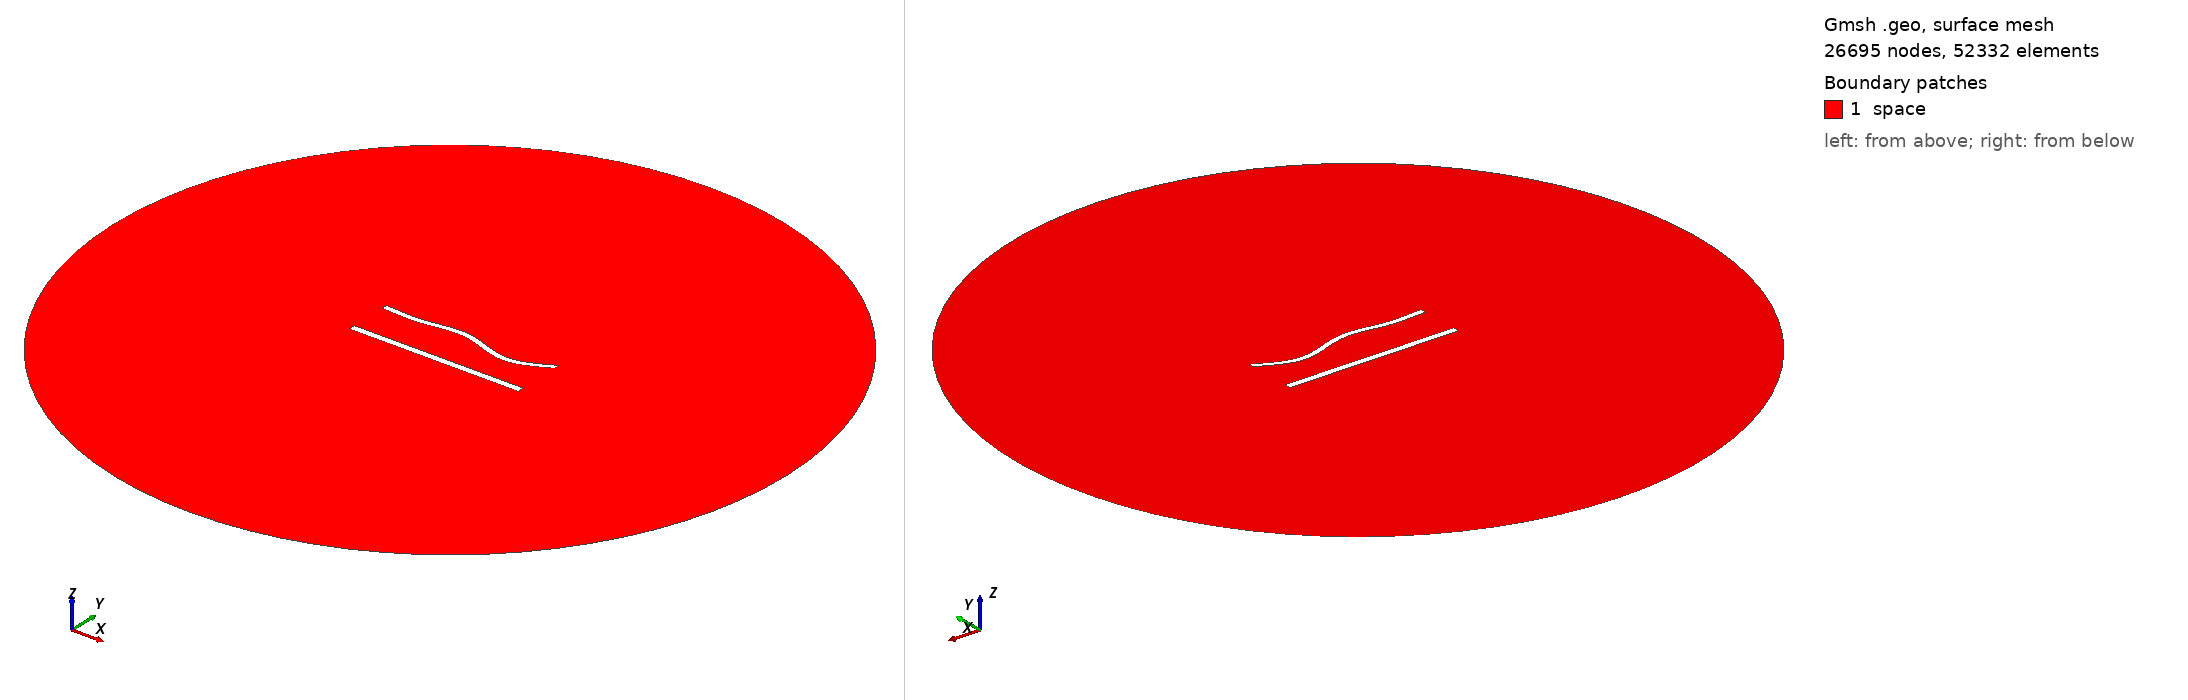

Gmsh geometry script, surface-meshed: 26695 nodes, 52332 surface elements. Boundary patches (legend numbers): 1 space. Left view from above one corner, right view from below the opposite corner. Legend entries are the model's physical surfaces. The drawing asked Gmsh for element sizes between 1% and 20% of the model's largest extent; the script's own settings can give other sizes.

=== 988.geo (drawn) ===
//---------------------------------------
// Geometry kernel
//---------------------------------------

SetFactory("OpenCASCADE");



//---------------------------------------
// Parameters of the geometry
//---------------------------------------

// Overetch of the upper plate
overetch = 0.25;

// Distance between the plates
distance = 25.0;

// Discretization over the x axis (for the deformation)
nx = 50; 

// Length of the plate
L = 100 - overetch; 

// Number of modes
n = 4; 

// 1st mode coefficient
coeff(1) = -1.5;
beta(1) = 0.596864 * 3.1415926535 / L;

// 2nd mode coefficient
coeff(2) = 0.0;
beta(2) = 1.49418 * 3.1415926535 / L;

// 3rd mode coefficient
coeff(3) = 1.5;
beta(3) = 2.50025 * 3.1415926535 / L;

// 4th mode coefficient
coeff(4) = -1.5;
beta(4) = 3.49999 * 3.1415926535 / L;



//---------------------------------------
// Upper plate (deformed rectangle)
//---------------------------------------

// Coordiantes of the upper plate
xmin = -50;
xmax = 50 - overetch;

// Height of the upper plate
yheight = 4 - 2 * overetch;

// Indexes of the points
UpperID[] = {};
LowerID[] = {};
LeftID[] = {};
RightID[] = {};

// Point index
p = 1;

// Horizontal edges
For i In {1:nx}
    x = xmin + (i-1)*(xmax - xmin)/(nx-1);

    y_bottom = distance / 2 + overetch;
    For j In {1:n}
        C = (Cosh(beta(j)*L) + Cos(beta(j)*L)) / (Sinh(beta(j)*L) + Sin(beta(j)*L));
        y_bottom  = y_bottom + coeff(j) * (Cosh(beta(j)*(x+50)) - Cos(beta(j)*(x+50)) - C * (Sinh(beta(j)*(x+50)) - Sin(beta(j)*(x+50))));
    EndFor

    y_top = y_bottom + yheight;

    Point(p) = {x, y_top, 0, 1.0};
    UpperID[i] = p;
    p = p + 1;

    Point(p) = {x, y_bottom, 0, 1.0};
    LowerID[i] = p;
    p = p + 1;
EndFor

// Create point lists
UpperPts[] = {}; LowerPts[] = {};
For i In {1:nx}
  UpperPts[] += {UpperID[i]};
  LowerPts[] += {LowerID[i]};
EndFor

// Build splines
Spline(1) = {UpperPts[]};
Spline(2) = {LowerPts[]};
Line(3) = {LowerPts[nx-1], UpperPts[nx-1]};
Line(4) = {LowerPts[0], UpperPts[0]};

// Build the plane surface
Curve Loop(1) = {2, 3, -1, -4};
Plane Surface(1) = {1};



//---------------------------------------
// Lower plate (rectangle)
//---------------------------------------

// Vertices
Point(1001) = {-50, -distance/2, 0, 1.0};
Point(1002) = { 50, -distance/2, 0, 1.0};
Point(1003) = { 50,  -distance/2 + 4, 0, 1.0};
Point(1004) = {-50,  -distance/2 + 4, 0, 1.0};

// Edges
Line(5) = {1001, 1002};
Line(6) = {1002, 1003};
Line(7) = {1003, 1004};
Line(8) = {1004, 1001};

// Plane surface
Line Loop(2) = {5, 6, 7, 8};
Plane Surface(2) = {2}; 



//---------------------------------------
// Outer (fictious) boundary
//---------------------------------------

// Points
Point(1005) = {0, 0, 0};       // Center
Point(1006) = {200, 0, 0};     // Start point
Point(1007) = {0, 200, 0};     // 90 degrees
Point(1008) = {-200, 0, 0};    // 180 degrees
Point(1009) = {0, -200, 0};    // 270 degrees

// Circle arcs (each needs start, center, end)
Circle(9) = {1006, 1005, 1007};
Circle(10) = {1007, 1005, 1008};
Circle(11) = {1008, 1005, 1009};
Circle(12) = {1009, 1005, 1006};

// Plane surface for the entire domain
Curve Loop(3) = {9, 10, 11, 12};
Surface(3) = {3};

// Subtract the plates from the whole domain to obtain the actual domain where we want to solve the equations
BooleanDifference{ Surface{3}; Delete; }{ Surface{1}; Surface{2}; Delete; }




//---------------------------------------
// Transfinite Lines/Curves
//---------------------------------------

// Set the number of points on the boundaries
r = 6;
d = 0.15;

// Plates
Transfinite Curve {1} = 50*r/4 Using Progression 1;
Transfinite Line {2} = 50*r Using Progression 1;
Transfinite Curve {3, 4} = 2*r Using Progression 1+d;
Transfinite Line {5} = 50*r/4 Using Progression 1;
Transfinite Line {7} = 50*r Using Progression 1;
Transfinite Line {6} = 2*r Using Progression 1-d;
Transfinite Line {8} = 2*r Using Progression 1+d;

// Outer boundary
Transfinite Line {9, 10, 11, 12} = 20 Using Progression 1;



//---------------------------------------
// Physical groups
//---------------------------------------                

// Physical curves (boundaries)
Physical Line("force_segment", 10) = {2};
Physical Line("upper_plate", 11) = {1, 3, 4};
Physical Line("lower_plate", 12) = {5, 6, 7, 8};
Physical Line("boundary", 20) = {9, 10, 11, 12};

// Physical Surfaces
Physical Surface("space", 30) = {3};



//---------------------------------------
// 6. Generate the Mesh
//---------------------------------------

// 2D mesh generation
Mesh 2;
